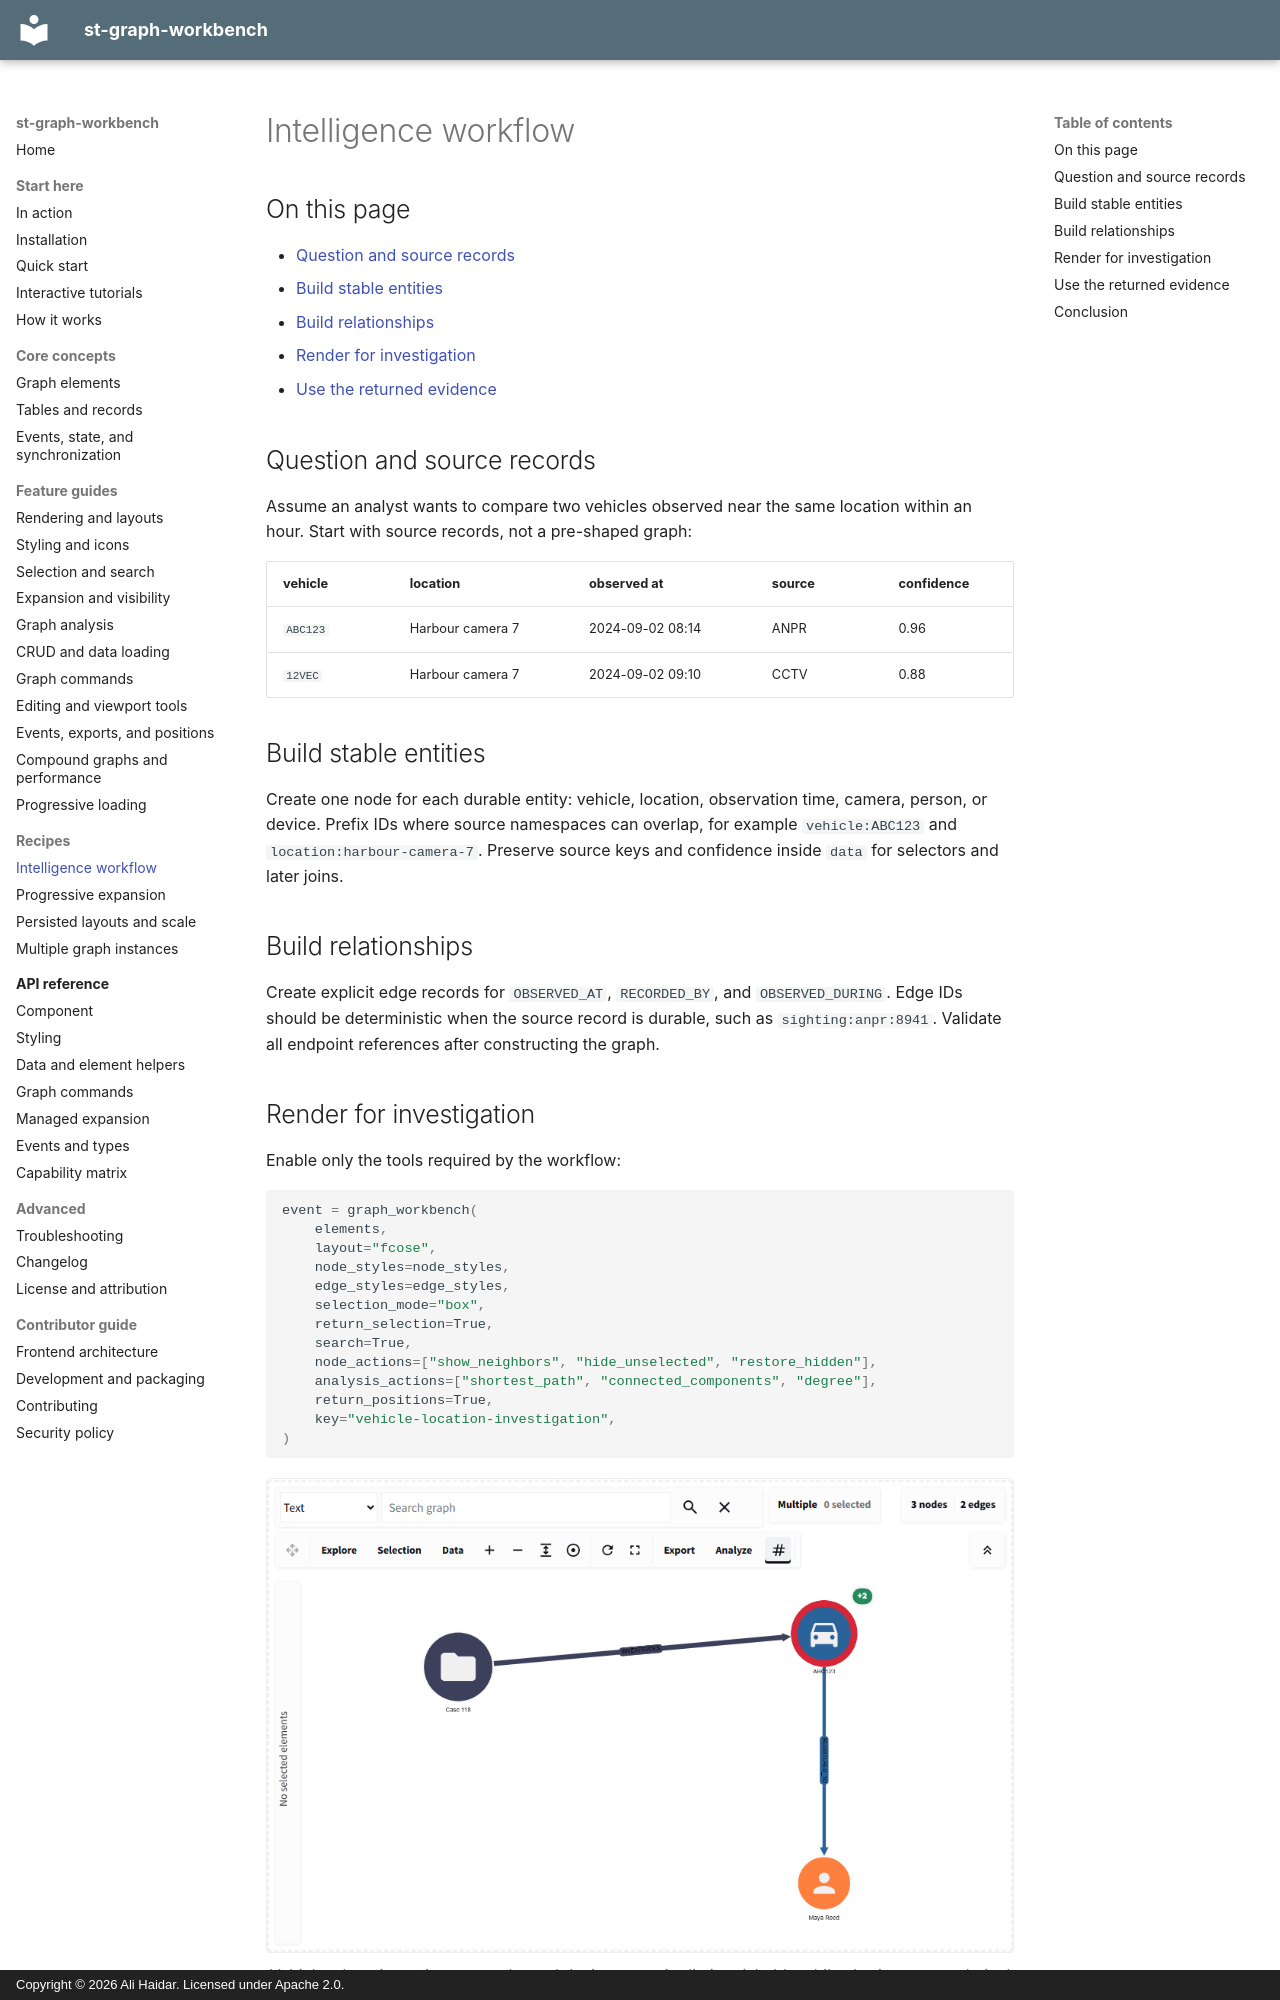

repository: ayhaidar/st-graph-workbench · page: recipes/intelligence-workflow/index.html · generator: mkdocs · copyright: Copyright © 2026 Ali Haidar. Licensed under Apache 2.0.

# Intelligence workflow

## On this page

- [Question and source records](#question-and-source-records)
- [Build stable entities](#build-stable-entities)
- [Build relationships](#build-relationships)
- [Render for investigation](#render-for-investigation)
- [Use the returned evidence](#use-the-returned-evidence)

## Question and source records

Assume an analyst wants to compare two vehicles observed near the same location
within an hour. Start with source records, not a pre-shaped graph:

| vehicle | location | observed at | source | confidence |
| --- | --- | --- | --- | --- |
| `ABC123` | Harbour camera 7 | 2024-09-02 08:14 | ANPR | 0.96 |
| `12VEC` | Harbour camera 7 | 2024-09-02 09:10 | CCTV | 0.88 |

## Build stable entities

Create one node for each durable entity: vehicle, location, observation time,
camera, person, or device. Prefix IDs where source namespaces can overlap, for
example `vehicle:ABC123` and `location:harbour-camera-7`. Preserve source keys
and confidence inside `data` for selectors and later joins.

## Build relationships

Create explicit edge records for `OBSERVED_AT`, `RECORDED_BY`, and
`OBSERVED_DURING`. Edge IDs should be deterministic when the source record is
durable, such as `sighting:anpr:8941`. Validate all endpoint references after
constructing the graph.

## Render for investigation

Enable only the tools required by the workflow:

```python
event = graph_workbench(
    elements,
    layout="fcose",
    node_styles=node_styles,
    edge_styles=edge_styles,
    selection_mode="box",
    return_selection=True,
    search=True,
    node_actions=["show_neighbors", "hide_unselected", "restore_hidden"],
    analysis_actions=["shortest_path", "connected_components", "degree"],
    return_positions=True,
    key="vehicle-location-investigation",
)
```

![Combined intelligence graph workbench](../assets/screenshots/showcase.png){ .screenshot }

<p class="screenshot-caption">Vehicles, locations, times, people, and devices remain distinguishable while sharing one analytical workspace.</p>
